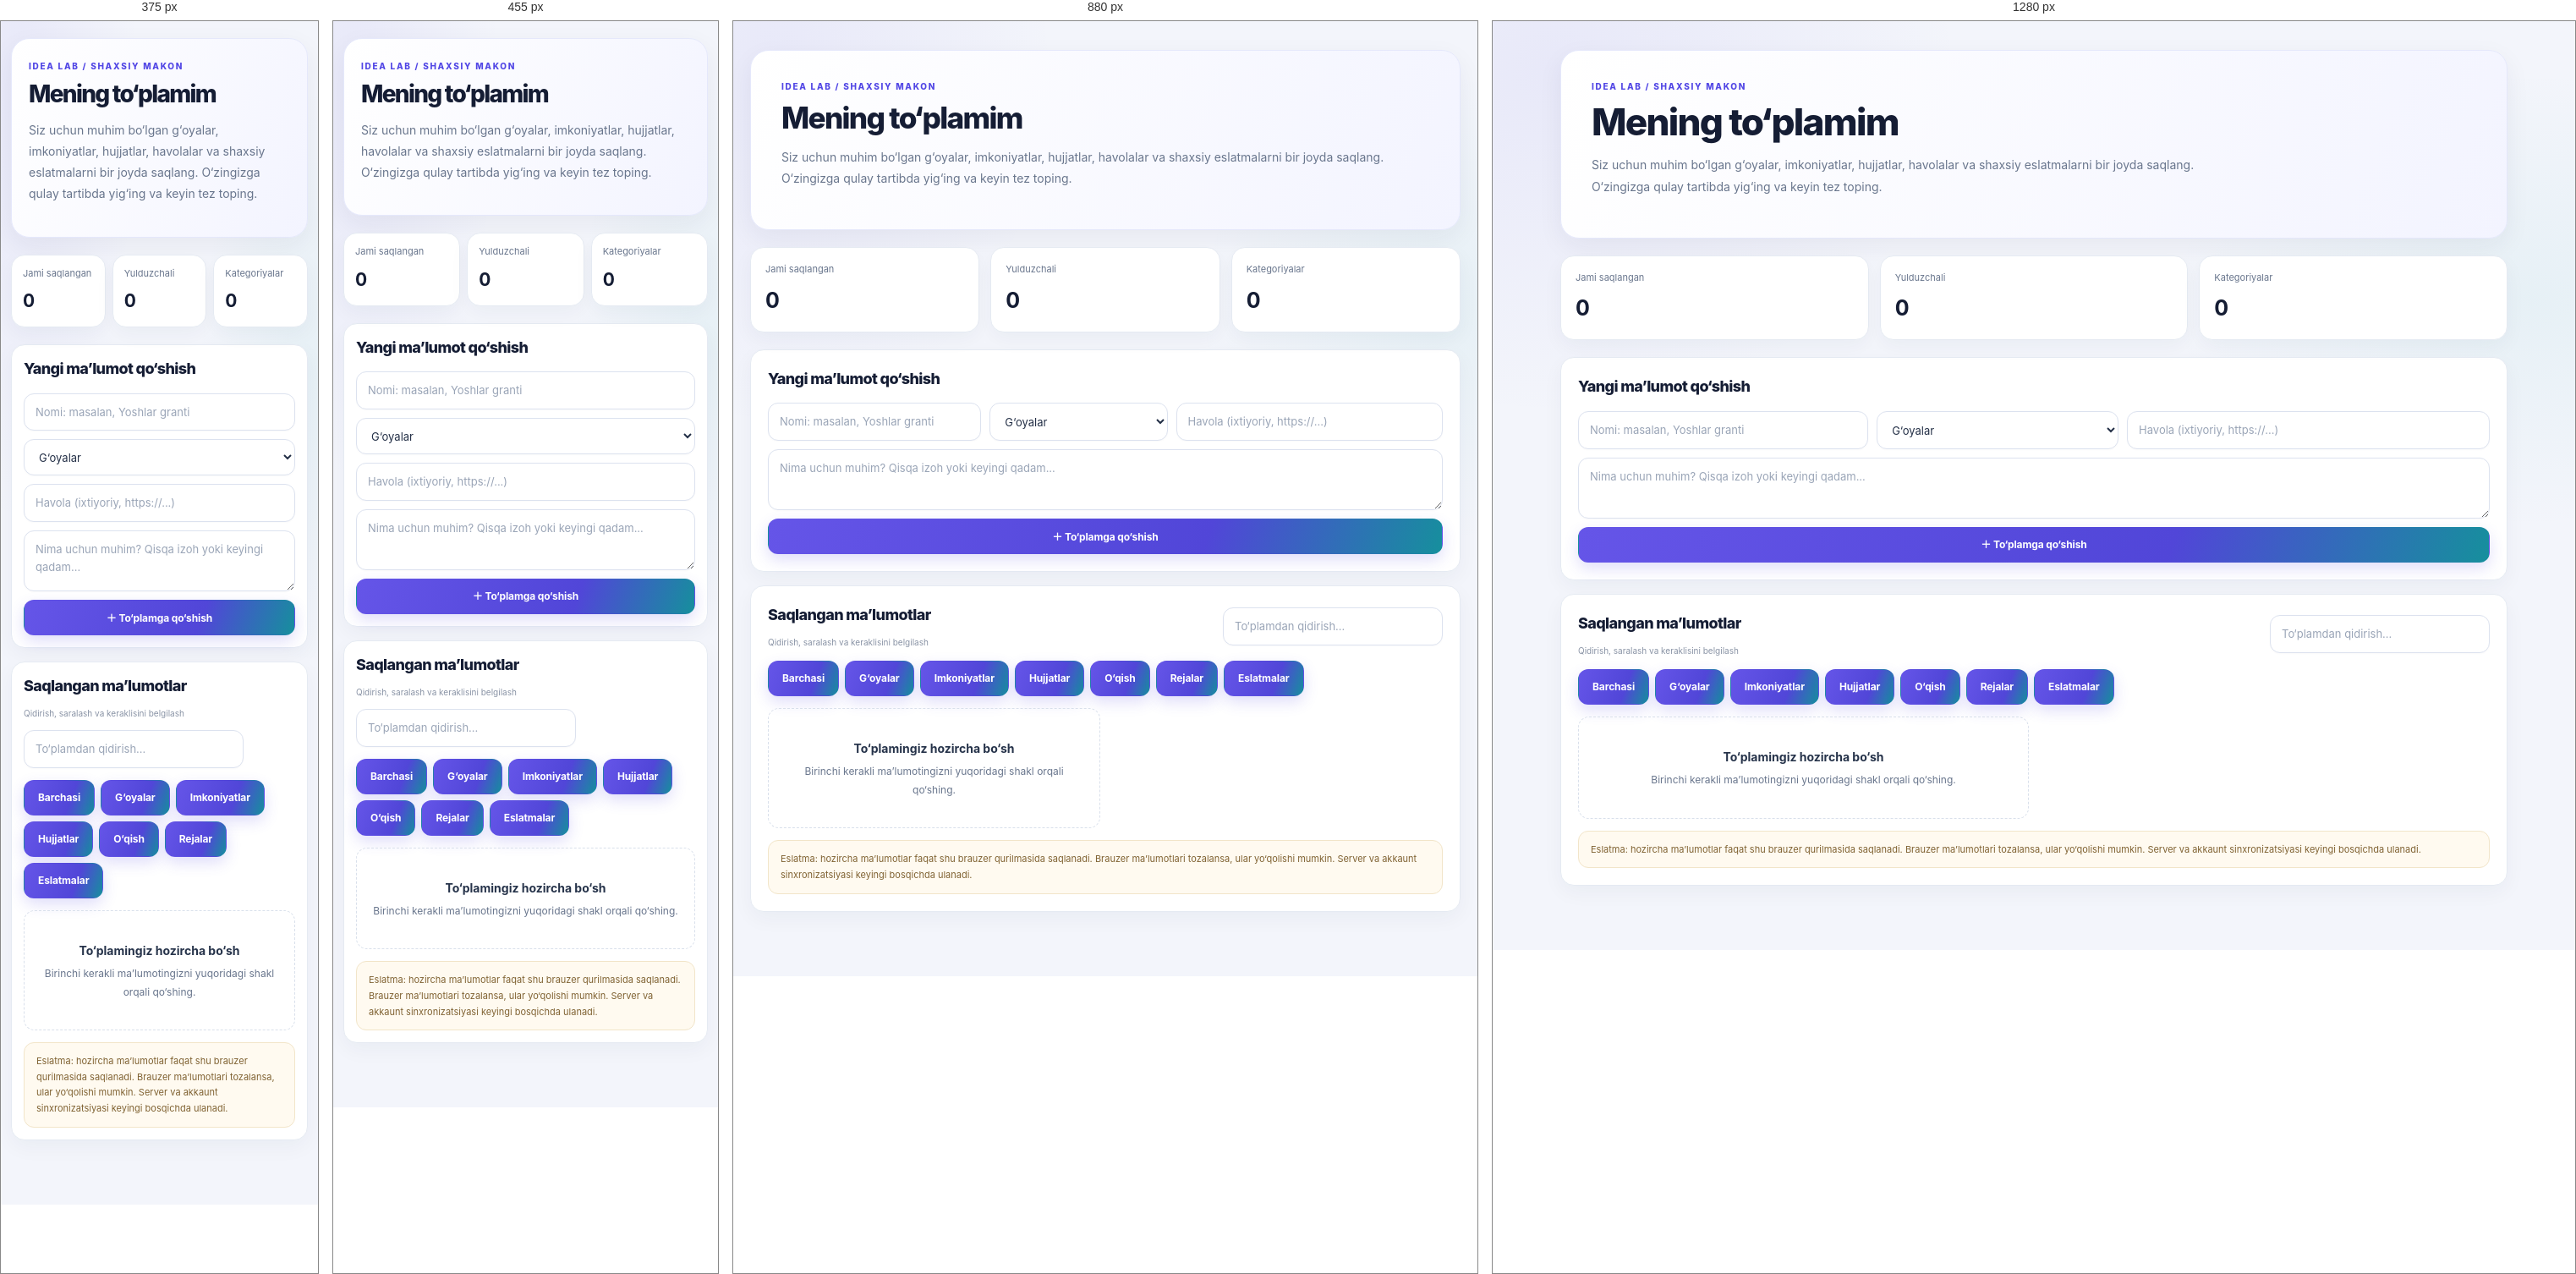
Rendered at 375 px, 455 px, 880 px and 1280 px, left to right.

<!-- file: collection.html -->
<!DOCTYPE html>
<html lang="uz">
<head>
<meta charset="UTF-8">
<meta name="viewport" content="width=device-width, initial-scale=1">
<meta name="description" content="IDEA LAB shaxsiy to‘plami — muhim g‘oyalar, imkoniyatlar va materiallar bir joyda">
<title>IDEA LAB | Mening to‘plamim</title>
<link rel="preconnect" href="https://fonts.googleapis.com">
<link rel="preconnect" href="https://fonts.gstatic.com" crossorigin>
<link href="https://fonts.googleapis.com/css2?family=Inter:wght@400;500;600;700;800&display=swap" rel="stylesheet">
<link rel="stylesheet" href="assets/idea-shell.css">
<style>
.pc-wrap{width:min(1120px,calc(100% - 40px));margin:34px auto 76px}
.pc-hero{padding:34px 36px;border:1px solid #e5e8fb;border-radius:22px;background:linear-gradient(115deg,#fff,#f3f4ff);box-shadow:0 10px 30px rgba(28,42,74,.06)}
.pc-kicker{color:#5146e5;font-size:10px;font-weight:800;letter-spacing:1.7px}
.pc-hero h1{margin:10px 0;font-size:clamp(28px,4vw,44px);letter-spacing:-1.7px}
.pc-hero p{max-width:720px;color:#69768d;font-size:14px;line-height:1.8}
.pc-stats{display:grid;grid-template-columns:repeat(3,minmax(0,1fr));gap:13px;margin:20px 0}
.pc-stat,.pc-panel{background:#fff;border:1px solid #e5eaf2;border-radius:16px;box-shadow:0 8px 25px rgba(28,42,74,.045)}
.pc-stat{padding:17px}.pc-stat span{display:block;color:#69768d;font-size:11px}.pc-stat strong{display:block;margin-top:7px;font-size:25px}
.pc-panel{padding:20px;margin-top:16px}.pc-panel h2{font-size:18px;margin:0 0 14px}
.pc-form{display:grid;grid-template-columns:1.2fr 1fr 1.5fr;gap:10px}
.pc-form input,.pc-form select,.pc-form textarea,.pc-search{width:100%;min-height:43px;border:1px solid #dce3ef;border-radius:10px;padding:10px 12px;background:#fff;color:#243047;font:inherit;font-size:12px}
.pc-form textarea{grid-column:1/-1;min-height:72px;resize:vertical}
.pc-form .pc-wide{grid-column:1/-1}
.pc-primary,.pc-secondary,.pc-delete{min-height:40px;padding:9px 14px;border:1px solid #e1e6ef;border-radius:10px;background:#fff;color:#526078;font-size:11px;font-weight:750;cursor:pointer}
.pc-primary{background:#5146e5;border-color:#5146e5;color:#fff}
.pc-toolbar{display:flex;align-items:center;justify-content:space-between;gap:12px;flex-wrap:wrap}
.pc-filters{display:flex;gap:7px;flex-wrap:wrap;margin:14px 0}
.pc-filter{border:1px solid #e5eaf2;border-radius:10px;padding:8px 12px;background:#fff;color:#5f6b81;font-size:11px;font-weight:700;cursor:pointer}
.pc-filter[aria-pressed=true]{background:#f0efff;border-color:#dcd8ff;color:#5146e5}
.pc-grid{display:grid;grid-template-columns:repeat(2,minmax(0,1fr));gap:12px;margin-top:14px}
.pc-item{min-width:0;padding:16px;border:1px solid #e5eaf2;border-radius:14px;background:#fff}
.pc-item-head{display:flex;justify-content:space-between;gap:10px;align-items:flex-start}
.pc-item h3{margin:0 0 6px;font-size:14px;overflow-wrap:anywhere}
.pc-tag{display:inline-flex;padding:4px 8px;border-radius:20px;background:#f0efff;color:#5146e5;font-size:10px;font-weight:750}
.pc-item p{font-size:12px;line-height:1.7;overflow-wrap:anywhere}
.pc-item a{font-size:11px;color:#5146e5;overflow-wrap:anywhere}
.pc-meta{font-size:10px;color:#8993a5;margin-top:9px}
.pc-actions{display:flex;gap:7px;flex-wrap:wrap;margin-top:12px}
.pc-empty{padding:34px 18px;text-align:center;border:1px dashed #d9e0eb;border-radius:13px;color:#69768d;font-size:12px;line-height:1.8}
.pc-empty strong{display:block;color:#26334a;font-size:14px;margin-bottom:4px}
.pc-note{margin-top:14px;padding:12px 14px;border:1px solid #f2e5c9;border-radius:12px;background:#fffaf0;color:#806333;font-size:11px;line-height:1.7}
@media(max-width:760px){.pc-form{grid-template-columns:1fr 1fr}.pc-form input:first-child{grid-column:1/-1}.pc-grid{grid-template-columns:1fr}}
@media(max-width:520px){.pc-wrap{width:calc(100% - 24px);margin-top:20px}.pc-hero{padding:24px 20px}.pc-panel{padding:14px}.pc-stats{gap:8px}.pc-stat{padding:13px}.pc-stat strong{font-size:21px}.pc-form{grid-template-columns:1fr}.pc-form input:first-child,.pc-form textarea{grid-column:auto}}
</style>
</head>
<body>
<main class="pc-wrap">
<section class="pc-hero">
<div class="pc-kicker">IDEA LAB / SHAXSIY MAKON</div>
<h1>Mening to‘plamim</h1>
<p>Siz uchun muhim bo‘lgan g‘oyalar, imkoniyatlar, hujjatlar, havolalar va shaxsiy eslatmalarni bir joyda saqlang. O‘zingizga qulay tartibda yig‘ing va keyin tez toping.</p>
</section>
<section class="pc-stats" aria-label="To‘plam statistikasi">
<div class="pc-stat"><span>Jami saqlangan</span><strong id="pc-total">0</strong></div>
<div class="pc-stat"><span>Yulduzchali</span><strong id="pc-pinned">0</strong></div>
<div class="pc-stat"><span>Kategoriyalar</span><strong id="pc-categories">0</strong></div>
</section>
<section class="pc-panel" aria-labelledby="pc-form-title">
<h2 id="pc-form-title">Yangi ma’lumot qo‘shish</h2>
<form id="pc-form" class="pc-form">
<input id="pc-title" maxlength="120" required placeholder="Nomi: masalan, Yoshlar granti" aria-label="Ma’lumot nomi">
<select id="pc-category" aria-label="Kategoriya">
<option value="G‘oyalar">G‘oyalar</option><option value="Imkoniyatlar">Imkoniyatlar</option><option value="Hujjatlar">Hujjatlar</option><option value="O‘qish va rivojlanish">O‘qish va rivojlanish</option><option value="Rejalar">Rejalar</option><option value="Eslatmalar">Eslatmalar</option><option value="Boshqa">Boshqa</option>
</select>
<input id="pc-url" type="url" placeholder="Havola (ixtiyoriy, https://...)" aria-label="Havola">
<textarea id="pc-description" maxlength="1000" placeholder="Nima uchun muhim? Qisqa izoh yoki keyingi qadam..." aria-label="Izoh"></textarea>
<button class="pc-primary pc-wide" type="submit">＋ To‘plamga qo‘shish</button>
</form>
</section>
<section class="pc-panel">
<div class="pc-toolbar"><div><h2 style="margin:0">Saqlangan ma’lumotlar</h2><div class="pc-meta">Qidirish, saralash va keraklisini belgilash</div></div><input id="pc-search" class="pc-search" style="max-width:260px" type="search" placeholder="To‘plamdan qidirish..." aria-label="To‘plamdan qidirish"></div>
<div class="pc-filters" id="pc-filters" aria-label="Kategoriya filtrlari">
<button class="pc-filter" type="button" data-filter="Barchasi" aria-pressed="true">Barchasi</button>
<button class="pc-filter" type="button" data-filter="G‘oyalar" aria-pressed="false">G‘oyalar</button>
<button class="pc-filter" type="button" data-filter="Imkoniyatlar" aria-pressed="false">Imkoniyatlar</button>
<button class="pc-filter" type="button" data-filter="Hujjatlar" aria-pressed="false">Hujjatlar</button>
<button class="pc-filter" type="button" data-filter="O‘qish va rivojlanish" aria-pressed="false">O‘qish</button>
<button class="pc-filter" type="button" data-filter="Rejalar" aria-pressed="false">Rejalar</button>
<button class="pc-filter" type="button" data-filter="Eslatmalar" aria-pressed="false">Eslatmalar</button>
</div>
<div id="pc-list" class="pc-grid" aria-live="polite"><div class="pc-empty"><strong>To‘plamingiz hozircha bo‘sh</strong>Birinchi kerakli ma’lumotingizni yuqoridagi shakl orqali qo‘shing.</div></div>
<div class="pc-note">Eslatma: hozircha ma’lumotlar faqat shu brauzer qurilmasida saqlanadi. Brauzer ma’lumotlari tozalansa, ular yo‘qolishi mumkin. Server va akkaunt sinxronizatsiyasi keyingi bosqichda ulanadi.</div>
</section>
</main>
<script src="assets/idea-shell.js"></script>
<script>
(()=>{"use strict";
const KEY="ideaLabPersonalCollection";
const $=id=>document.getElementById(id);
const form=$("pc-form"),list=$("pc-list"),search=$("pc-search"),filters=$("pc-filters");
let activeFilter="Barchasi",items=[];
const safeUrl=value=>{try{const u=new URL(value);return ["http:","https:"].includes(u.protocol)?u.href:""}catch(_){return ""}};
const load=()=>{try{const data=JSON.parse(localStorage.getItem(KEY)||"[]");items=Array.isArray(data)?data.filter(x=>x&&typeof x.id==="string"&&typeof x.title==="string"):[]}catch(_){items=[]}};
const save=()=>{try{localStorage.setItem(KEY,JSON.stringify(items));return true}catch(_){alert("Brauzer xotirasiga saqlab bo‘lmadi. Xotirada joy borligini tekshiring.");return false}};
const node=(tag,cls,text)=>{const el=document.createElement(tag);if(cls)el.className=cls;if(text!==undefined)el.textContent=text;return el};
function render(){
 $("pc-total").textContent=items.length;
 $("pc-pinned").textContent=items.filter(x=>x.pinned).length;
 $("pc-categories").textContent=new Set(items.map(x=>x.category)).size;
 list.replaceChildren();
 const q=search.value.trim().toLocaleLowerCase("uz");
 const shown=items.filter(x=>(activeFilter==="Barchasi"||x.category===activeFilter)&&[x.title,x.description,x.category].join(" ").toLocaleLowerCase("uz").includes(q)).sort((a,b)=>Number(b.pinned)-Number(a.pinned)||b.createdAt-a.createdAt);
 if(!shown.length){const empty=node("div","pc-empty");empty.style.gridColumn="1/-1";empty.append(node("strong","",items.length?"Mos ma’lumot topilmadi":"To‘plamingiz hozircha bo‘sh"),node("span","",items.length?"Qidiruv yoki kategoriya filtrini o‘zgartirib ko‘ring.":"Birinchi kerakli ma’lumotingizni yuqoridagi shakl orqali qo‘shing."));list.append(empty);return}
 shown.forEach(item=>{
  const card=node("article","pc-item"),head=node("div","pc-item-head"),left=node("div");
  left.append(node("h3","",item.title),node("span","pc-tag",item.category));
  if(item.pinned)left.append(node("span","pc-meta"," ★ Muhim deb belgilangan"));
  head.append(left);card.append(head);
  if(item.description)card.append(node("p","",item.description));
  const url=safeUrl(item.url||"");if(url){const a=node("a","", "Havolani ochish ↗");a.href=url;a.target="_blank";a.rel="noopener noreferrer";card.append(a)}
  card.append(node("div","pc-meta",new Date(item.createdAt).toLocaleDateString("uz-UZ")));
  const actions=node("div","pc-actions"),pin=node("button","pc-secondary",item.pinned?"★ Belgini olib tashlash":"☆ Muhim deb belgilash"),del=node("button","pc-delete","O‘chirish");
  pin.type=del.type="button";
  pin.addEventListener("click",()=>{item.pinned=!item.pinned;if(save())render()});
  del.addEventListener("click",()=>{if(!confirm("Ushbu ma’lumotni to‘plamdan o‘chirasizmi?"))return;items=items.filter(x=>x.id!==item.id);if(save())render()});
  actions.append(pin,del);card.append(actions);list.append(card);
 });
}
form.addEventListener("submit",event=>{event.preventDefault();const title=$("pc-title").value.trim();if(!title)return;const urlInput=$("pc-url").value.trim();const url=urlInput?safeUrl(urlInput):"";if(urlInput&&!url){alert("Havola http:// yoki https:// bilan boshlanishi kerak.");return}
 const item={id:(window.crypto&&crypto.randomUUID)?crypto.randomUUID():"item-"+Date.now()+"-"+Math.random().toString(36).slice(2),title,category:$("pc-category").value,url,description:$("pc-description").value.trim(),createdAt:Date.now(),pinned:false};
 items.unshift(item);if(save()){form.reset();render();$("pc-title").focus()}
});
search.addEventListener("input",render);
filters.addEventListener("click",event=>{const btn=event.target.closest("button[data-filter]");if(!btn)return;activeFilter=btn.dataset.filter;filters.querySelectorAll("button").forEach(b=>b.setAttribute("aria-pressed",String(b===btn)));render()});
load();render();
})();
</script>
</body>
</html>

/* @media block from idea-shell.css */
@media(max-width:1000px){
 .il-top{width:calc(100% - 32px);gap:15px;min-height:68px;flex-wrap:wrap;padding:10px 0}
 .il-links{order:3;flex-basis:100%;overflow-x:auto;scrollbar-width:none;padding-bottom:2px}
 .il-links::-webkit-scrollbar{display:none}
 .il-actions{margin-left:auto}
 .il-status{display:none}
}

/* @media block from idea-shell.css */
@media(max-width:640px){
 .il-top{width:calc(100% - 24px);gap:8px}
 .il-brand{font-size:17px}
 .il-brand-mark{width:31px;height:31px}
 .il-links{gap:3px}
 .il-links>a,.il-all-menu>summary{font-size:11px;padding:7px 9px;min-height:35px}
 .il-quick-action{min-height:34px;padding:0 10px;font-size:11px}
 .il-menu-panel{position:fixed;top:115px;left:12px;right:12px;width:auto;max-height:65vh;overflow:auto;grid-template-columns:1fr 1fr}
 .container,.wrap,.d-wrap,.oc-wrap{width:calc(100% - 24px)!important}
 main.container,main.wrap{padding-top:20px!important;padding-bottom:48px!important}
 .hero,.intro{padding:24px 20px!important;border-radius:19px!important}
 .hero h1,.intro h1{font-size:clamp(29px,9vw,40px)!important}
 .hero p,.intro p{font-size:13px!important}
 .stats,.statistics{gap:9px}
 .stat,.stat-card{padding:14px!important}
 .stat-number,.d-stat-value{font-size:24px!important}
 .d-grid{grid-template-columns:repeat(2,minmax(0,1fr))!important}
 .d-actions{grid-template-columns:repeat(2,minmax(0,1fr))!important}
 .d-lower{grid-template-columns:1fr!important}
 .d-modules{grid-template-columns:repeat(2,minmax(0,1fr))!important}
 .form-grid,.toolbar,.filters,.search-row{grid-template-columns:1fr!important}
 .full,.field.full{grid-column:auto!important}
 .offer-grid,.cards,.project-grid,.investor-grid,.specialist-grid{grid-template-columns:1fr!important}
 .chat-layout{grid-template-columns:1fr!important}
}

/* @media block from idea-shell.css */
@media(max-width:1000px){
 #il-global .il-links{max-width:100%;-webkit-overflow-scrolling:touch}
 #il-global .il-links>a,#il-global .il-all-menu>summary{min-height:42px}
}

/* @media block from idea-shell.css */
@media(max-width:640px){
 #il-global .il-top{align-items:center}
 #il-global .il-links{padding:3px 0 5px}
 #il-global .il-menu-panel{top:108px;grid-template-columns:1fr;max-height:70vh}
 #il-global .il-menu-group a{min-height:44px}
}

/* @media block from idea-shell.css */
@media(max-width:640px){.il-profile-link{min-height:36px;gap:6px;padding-right:8px}.il-profile-avatar{width:30px;height:30px;flex-basis:30px}.il-profile-name{max-width:78px;font-size:10px}}

/* @media block from idea-shell.css */
@media(max-width:640px){.il-page-tools{width:calc(100% - 24px);margin-top:12px}.il-back-link,.il-home-link{min-height:42px}}

/* @media block from idea-shell.css */
@media(max-width:1120px){
 #il-global .il-top{width:calc(100% - 32px);gap:12px}
 #il-global .il-links{order:3;flex-basis:100%;overflow-x:auto;scrollbar-width:none}
 #il-global .il-links::-webkit-scrollbar{display:none}
 #il-global .il-actions{margin-left:auto}
 #il-global .il-status{display:none}
}

/* @media block from idea-shell.css */
@media(max-width:640px){
 #il-global .il-top{width:calc(100% - 24px);min-height:0;padding:10px 0 7px;gap:7px}
 #il-global .il-brand{font-size:16px;gap:7px}
 #il-global .il-brand-mark{width:30px;height:30px;border-radius:10px}
 #il-global .il-actions{gap:6px}
 #il-global .il-quick-action{min-height:35px;padding:0 9px;font-size:10px}
 #il-global .il-profile-link{min-height:36px;max-width:145px;padding:2px 7px 2px 3px;gap:5px}
 #il-global .il-profile-avatar{width:30px;height:30px;flex-basis:30px}
 #il-global .il-profile-name{max-width:82px;font-size:10px}
 #il-global .il-links{gap:3px;padding:4px 0 2px}
 #il-global .il-links>a,#il-global .il-all-menu>summary{min-height:40px;padding:7px 9px;font-size:10px}
 #il-global .il-menu-panel{top:102px;left:12px;right:12px}
}

/* @media block from idea-shell.css */
@media(max-width:380px){
 #il-global .il-quick-action{font-size:9px;max-width:94px;padding:0 7px;overflow:hidden}
 #il-global .il-profile-name{max-width:66px}
}

/* @media block from idea-shell.css */
@media(max-width:1120px){
 .il-section-nav{width:calc(100% - 32px);gap:16px;padding-bottom:10px}
}

/* @media block from idea-shell.css */
@media(max-width:640px){
 .il-section-nav{width:calc(100% - 24px);gap:14px;padding:0 0 10px}
 .il-section-group{gap:3px}
 .il-section-group>span{font-size:8px}
 .il-section-group>a{font-size:10px;min-height:34px;padding:6px 8px}
}

/* @media block from idea-shell.css */
@media(max-width:1120px){
 #il-global .il-top{flex-wrap:wrap}
 #il-global .il-links{order:3;flex:1 0 100%;width:100%}
 #il-global .il-actions{margin-left:auto}
}

/* @media block from idea-shell.css */
@media(max-width:640px){
 #il-global .il-top{width:calc(100% - 24px);padding:9px 0 6px;gap:6px}
 #il-global .il-links{order:3;flex-basis:100%;overflow-x:auto;scrollbar-width:none}
 #il-global .il-actions{gap:5px}
 #il-global .il-quick-action{font-size:10px;max-width:104px;overflow:hidden}
 #il-global .il-all-menu>summary{min-height:36px;padding:6px 9px;font-size:10px}
 #il-global .il-menu-panel{
  top:calc(100% + 8px);right:0;left:auto;width:min(520px,calc(100vw - 24px));
  max-height:70vh;grid-template-columns:repeat(2,minmax(0,1fr));gap:10px;padding:14px
 }
 #il-global .il-menu-group>strong{font-size:9px}
 #il-global .il-menu-group>a{font-size:11px;padding:7px}
}

/* @media block from idea-shell.css */
@media(max-width:390px){
 #il-global .il-status{display:none}
 #il-global .il-profile-name{max-width:58px}
 #il-global .il-quick-action{max-width:88px}
 #il-global .il-menu-panel{grid-template-columns:1fr}
}

/* @media block from idea-shell.css */
@media(max-width:1120px){
 #il-global .il-top{width:calc(100% - 32px)!important}
 #il-global .il-links{order:3!important;flex-basis:100%!important}
}

/* @media block from idea-shell.css */
@media(max-width:640px){
 #il-global .il-top{width:calc(100% - 24px)!important}
 #il-global .il-links>a,#il-global .il-all-menu>summary{font-size:10px!important}
 .hero,.intro{border-radius:22px!important}
 .d-card,.d-panel,.d-module,.panel,.ac-panel,.op-panel{border-radius:16px!important}
}